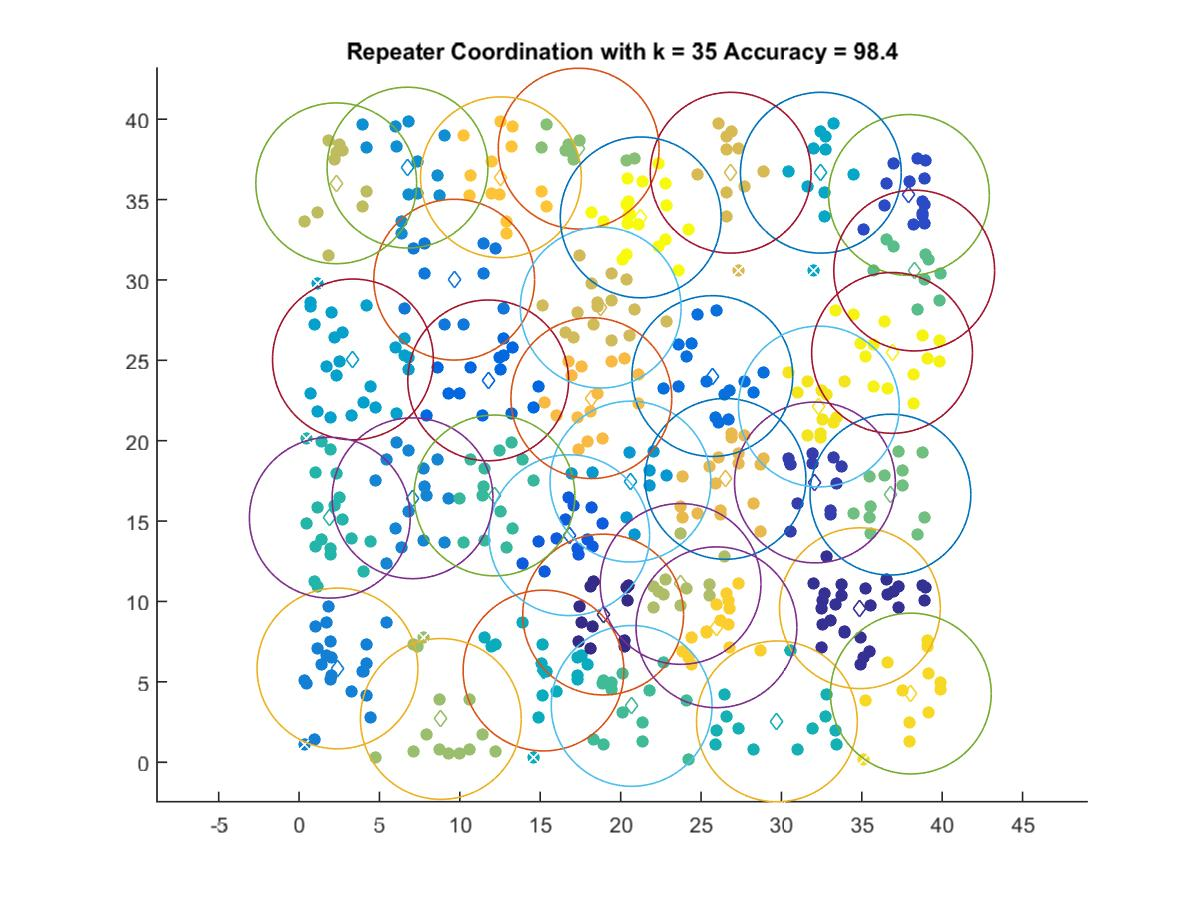

Data behind this chart, as committed beside it:
18.913, 9.1876
34.88, 9.581
32.09, 17.4
37.93, 35.29
16.8, 14.12
11.76, 23.75
25.7, 24.02
9.649, 30.02
2.387, 5.834
7.056, 16.42
6.743, 36.99
20.61, 17.46
3.348, 25.06
32.45, 36.67
15.2, 5.704
29.72, 2.543
1.909, 15.21
12.15, 16.59
20.68, 3.505
38.26, 30.59
36.78, 16.65
17.39, 38.17
8.815, 2.694
23.73, 11.09
2.311, 36.01
18.76, 28.28
26.84, 36.67
26.52, 17.63
18.18, 22.65
12.55, 36.39
25.96, 8.396
38.05, 4.273
32.33, 22.13
36.88, 25.46
21.25, 33.89
